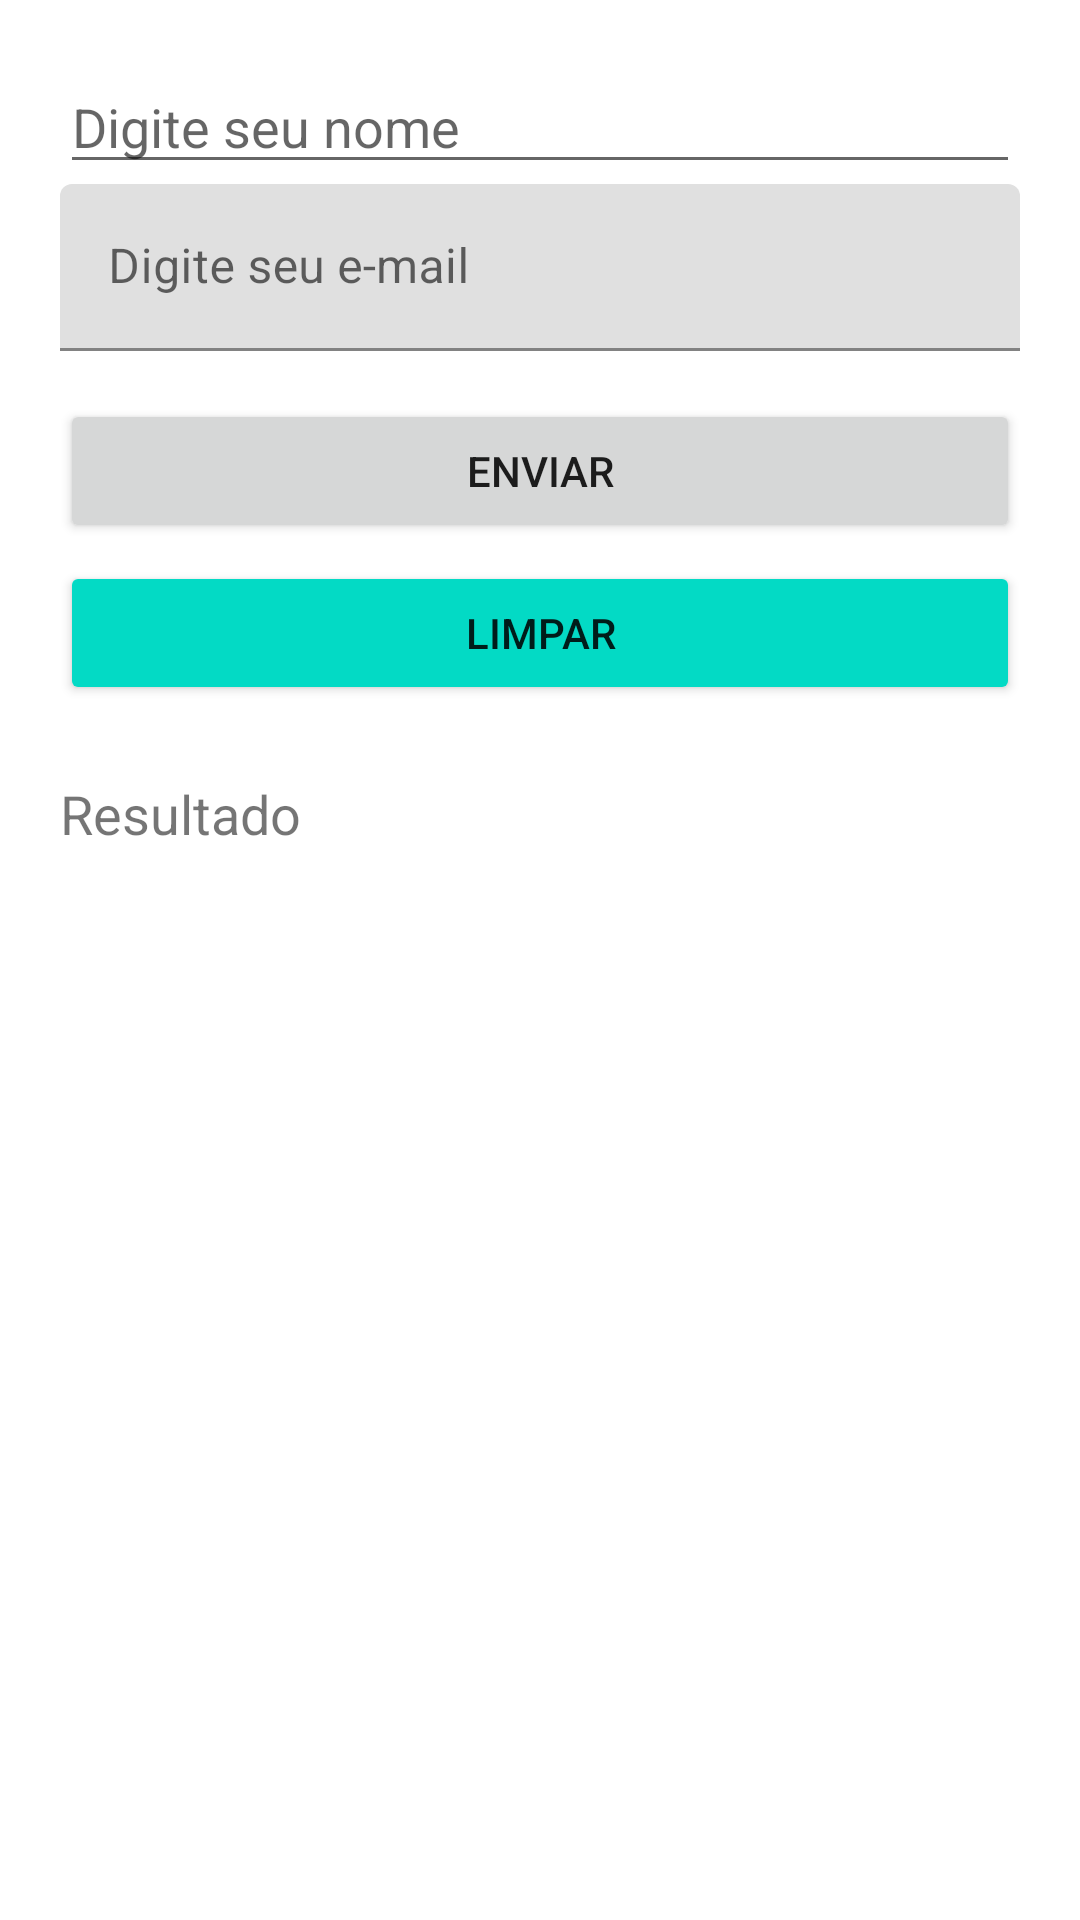

Android layout source for this screen:
<!-- AndroidManifest.xml: application theme Theme.CursoComponentesBasicos -->
<!-- res/layout/activity_main.xml -->
<?xml version="1.0" encoding="utf-8"?>
<LinearLayout xmlns:android="http://schemas.android.com/apk/res/android"
    xmlns:app="http://schemas.android.com/apk/res-auto"
    xmlns:tools="http://schemas.android.com/tools"
    android:layout_width="match_parent"
    android:layout_height="match_parent"
    tools:context=".MainActivity"
    android:orientation="vertical"
    android:padding="20dp">


    <EditText
        android:id="@+id/editNome"
        android:layout_width="match_parent"
        android:layout_height="wrap_content"
        android:ems="10"
        android:hint="Digite seu nome"
        android:inputType="textPersonName" />

    <com.google.android.material.textfield.TextInputLayout
        android:layout_width="match_parent"
        android:layout_height="wrap_content">

        <com.google.android.material.textfield.TextInputEditText
            android:id="@+id/editEmail"
            android:layout_width="match_parent"
            android:layout_height="wrap_content"
            android:hint="Digite seu e-mail" />
    </com.google.android.material.textfield.TextInputLayout>

    <Button
        android:id="@+id/button"
        android:layout_width="match_parent"
        android:layout_height="wrap_content"
        android:text="Enviar"
        android:onClick="enviar"
        android:layout_marginTop="16dp"/>

    <Button
        android:id="@+id/button1"
        android:layout_width="match_parent"
        android:layout_height="wrap_content"
        android:text="Limpar"
        android:onClick="limpar"
        android:backgroundTint="@color/teal_200"
        android:layout_marginTop="6dp"/>

    <TextView
        android:id="@+id/textResultado"
        android:layout_width="match_parent"
        android:layout_height="wrap_content"
        android:text="Resultado"
        android:textSize="18sp"
        android:layout_marginTop="24dp"/>

</LinearLayout>
<!-- resources referenced by this layout -->
<resources>
  <style name="Theme.CursoComponentesBasicos" parent="Theme.MaterialComponents.DayNight.DarkActionBar">
          
          <item name="colorPrimary">@color/purple_500</item>
          <item name="colorPrimaryVariant">@color/purple_700</item>
          <item name="colorOnPrimary">@color/white</item>
          
          <item name="colorSecondary">@color/teal_200</item>
          <item name="colorSecondaryVariant">@color/teal_700</item>
          <item name="colorOnSecondary">@color/black</item>
          
          <item name="android:statusBarColor" tools:targetApi="l">?attr/colorPrimaryVariant</item>
          
      </style>
  <!-- not gathered from this repository: default colours our renderer supplied (Android Studio template values) -->
  <color name="purple_500">#FF6200EE</color>
  <color name="purple_700">#FF3700B3</color>
  <color name="teal_200">#FF03DAC5</color>
  <color name="teal_700">#FF018786</color>
  <color name="black">#FF000000</color>
  <color name="white">#FFFFFFFF</color>
</resources>
